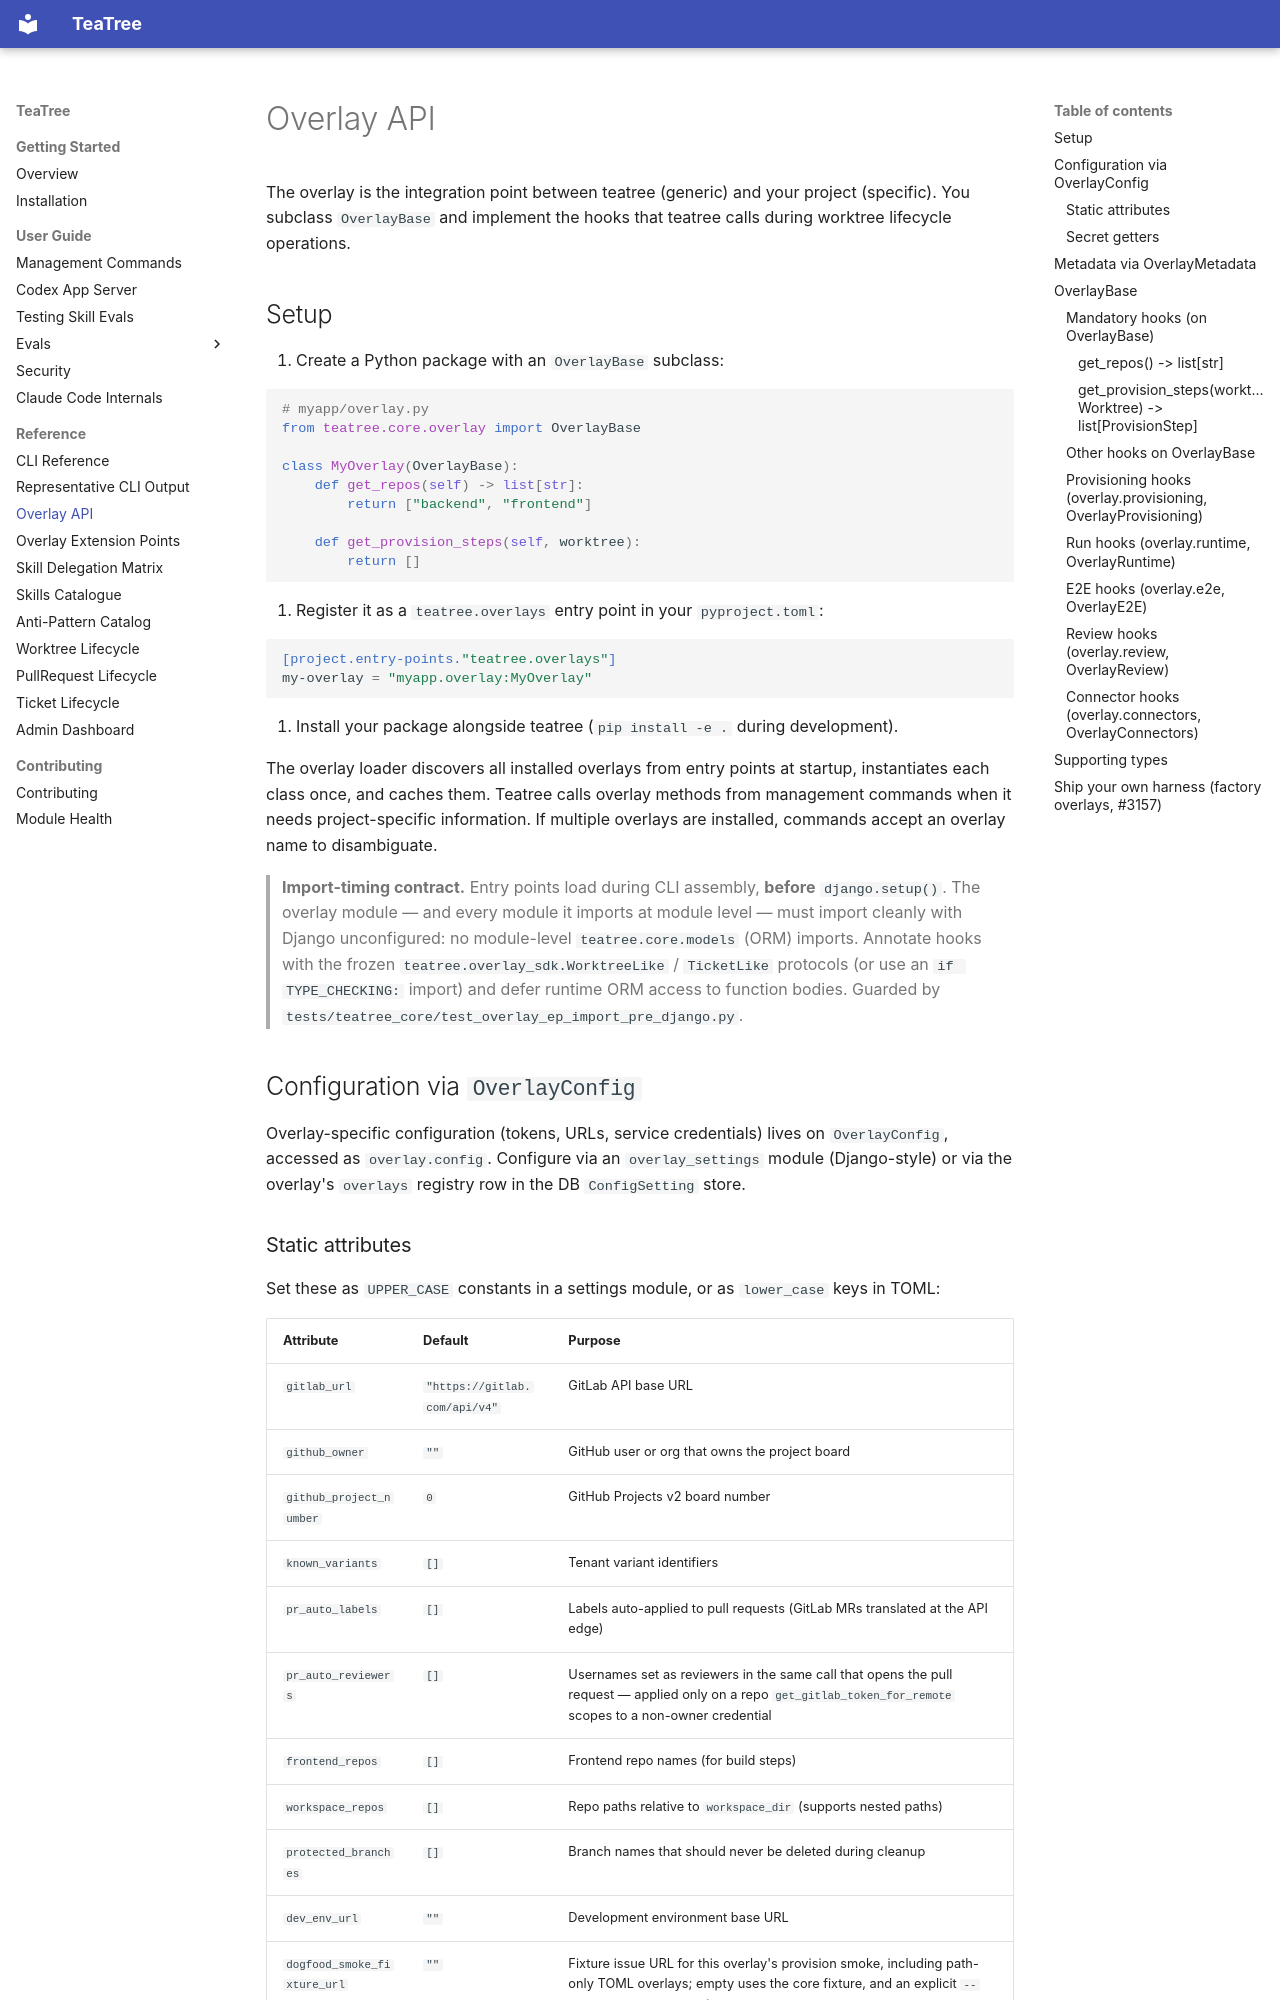

repository: souliane/teatree · page: overlay-api/index.html · generator: mkdocs

# Overlay API

The overlay is the integration point between teatree (generic) and your project (specific). You subclass `OverlayBase` and implement the hooks that teatree calls during worktree lifecycle operations.

## Setup

1. Create a Python package with an `OverlayBase` subclass:

   ```python
   # myapp/overlay.py
   from teatree.core.overlay import OverlayBase

   class MyOverlay(OverlayBase):
       def get_repos(self) -> list[str]:
           return ["backend", "frontend"]

       def get_provision_steps(self, worktree):
           return []
   ```

2. Register it as a `teatree.overlays` entry point in your `pyproject.toml`:

   ```toml
   [project.entry-points."teatree.overlays"]
   my-overlay = "myapp.overlay:MyOverlay"
   ```

3. Install your package alongside teatree (`pip install -e .` during development).

The overlay loader discovers all installed overlays from entry points at startup, instantiates each class once, and caches them. Teatree calls overlay methods from management commands when it needs project-specific information. If multiple overlays are installed, commands accept an overlay name to disambiguate.

> **Import-timing contract.** Entry points load during CLI assembly, **before**
> `django.setup()`. The overlay module — and every module it imports at module
> level — must import cleanly with Django unconfigured: no module-level
> `teatree.core.models` (ORM) imports. Annotate hooks with the frozen
> `teatree.overlay_sdk.WorktreeLike` / `TicketLike` protocols (or use an
> `if TYPE_CHECKING:` import) and defer runtime ORM access to function bodies.
> Guarded by `tests/teatree_core/test_overlay_ep_import_pre_django.py`.

## Configuration via `OverlayConfig`

Overlay-specific configuration (tokens, URLs, service credentials) lives on `OverlayConfig`, accessed as `overlay.config`. Configure via an `overlay_settings` module (Django-style) or via the overlay's `overlays` registry row in the DB `ConfigSetting` store.

### Static attributes

Set these as `UPPER_CASE` constants in a settings module, or as `lower_case` keys in TOML:

| Attribute | Default | Purpose |
|-----------|---------|---------|
| `gitlab_url` | `"https://gitlab.com/api/v4"` | GitLab API base URL |
| `github_owner` | `""` | GitHub user or org that owns the project board |
| `github_project_number` | `0` | GitHub Projects v2 board number |
| `known_variants` | `[]` | Tenant variant identifiers |
| `pr_auto_labels` | `[]` | Labels auto-applied to pull requests (GitLab MRs translated at the API edge) |
| `pr_auto_reviewers` | `[]` | Usernames set as reviewers in the same call that opens the pull request — applied only on a repo `get_gitlab_token_for_remote` scopes to a non-owner credential |
| `frontend_repos` | `[]` | Frontend repo names (for build steps) |
| `workspace_repos` | `[]` | Repo paths relative to `workspace_dir` (supports nested paths) |
| `protected_branches` | `[]` | Branch names that should never be deleted during cleanup |
| `dev_env_url` | `""` | Development environment base URL |
| `dogfood_smoke_fixture_url` | `""` | Fixture issue URL for this overlay's provision smoke, including path-only TOML overlays; empty uses the core fixture, and an explicit `--fixture-ticket-url` wins |
